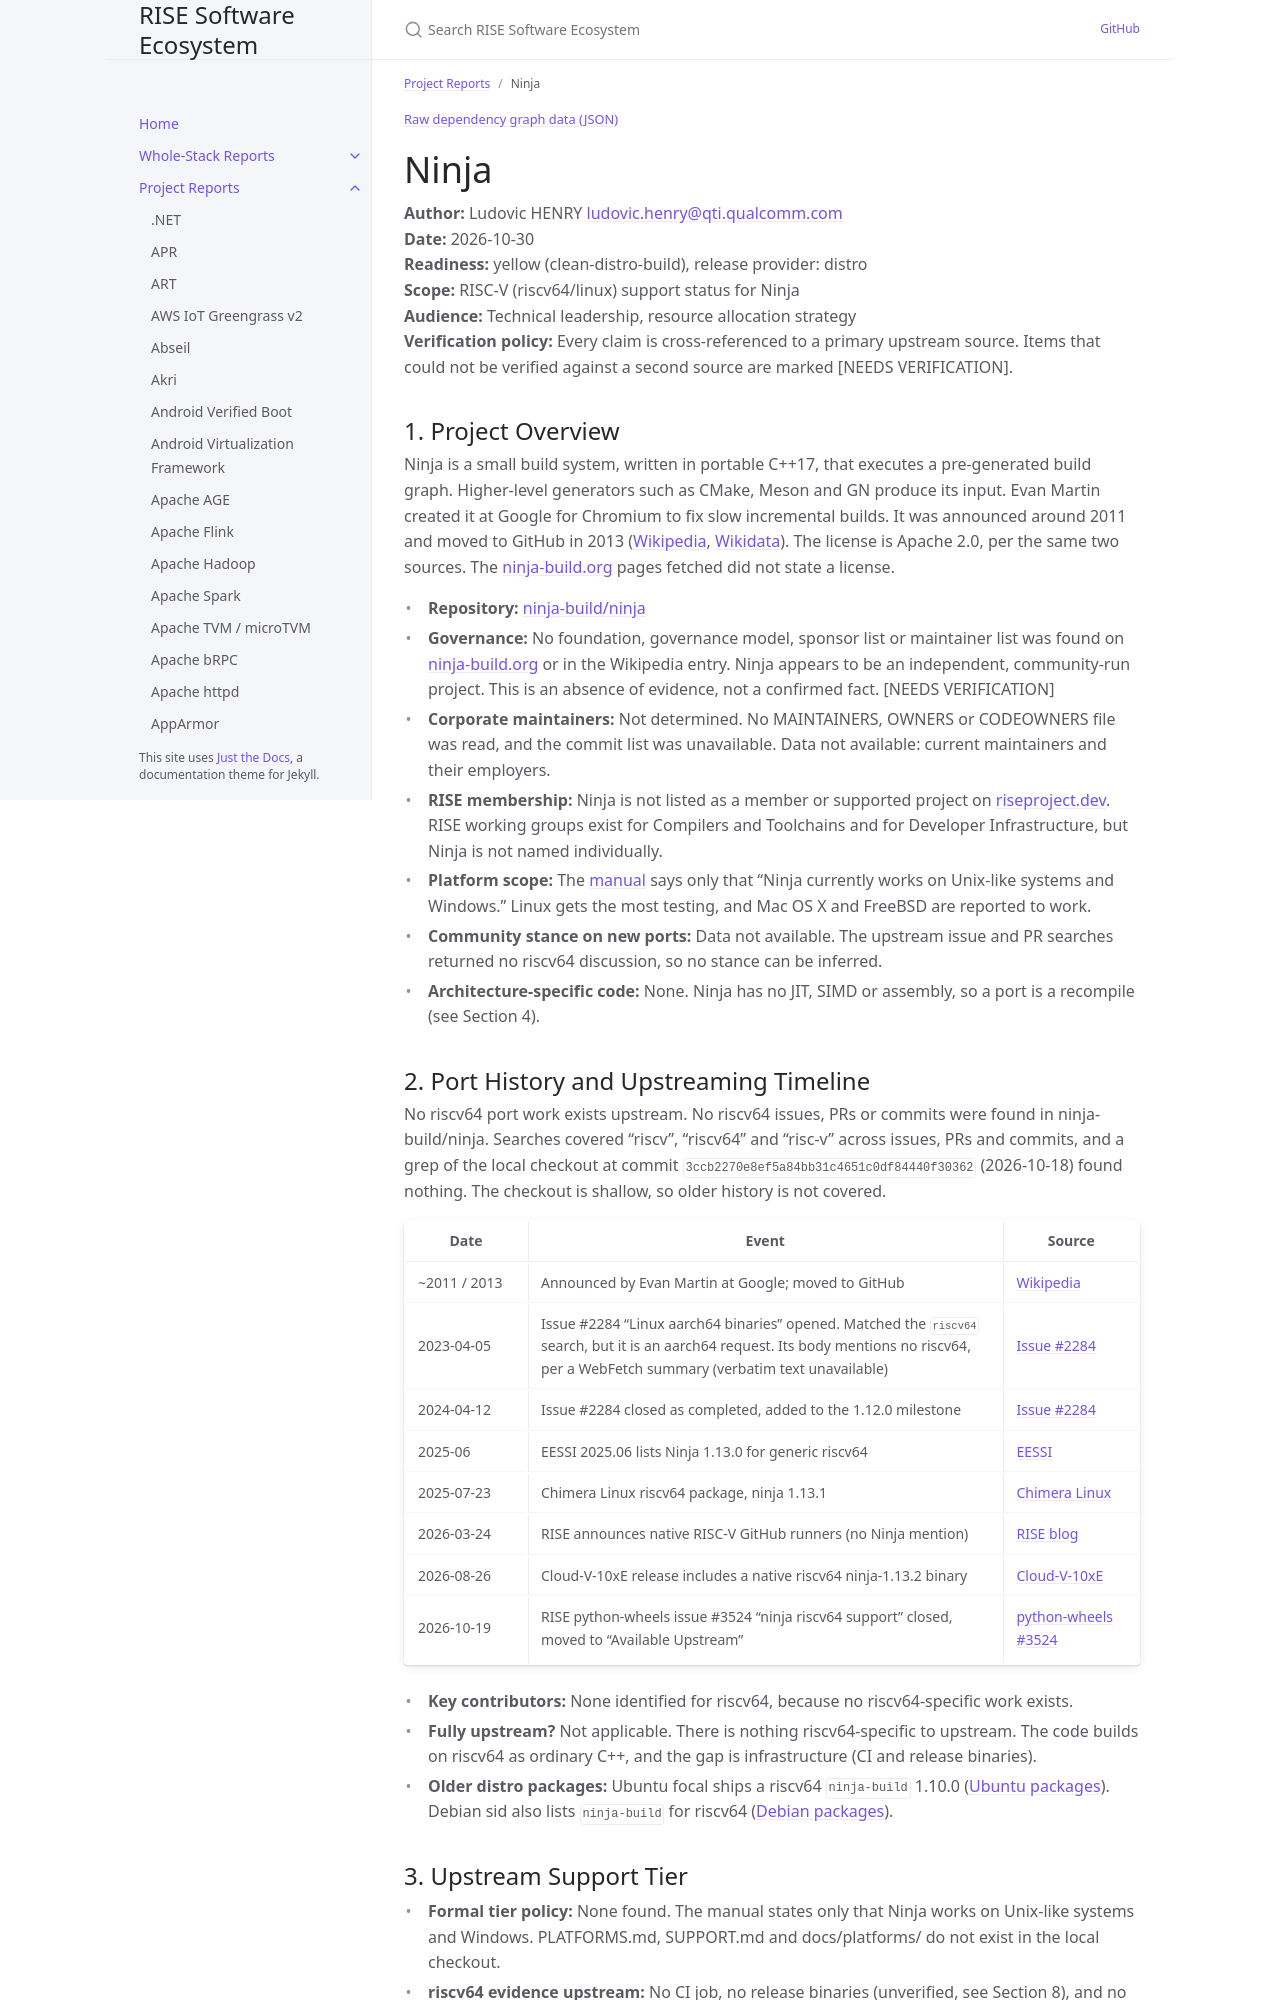

repository: riseproject-dev/sw-ecosystem · page: project-reports/ninja.html · generator: jekyll

---
title: Ninja
parent: Project Reports
color: yellow
dependencies:
  - name: CMake
    relation: build-dependency
    criticality: critical
  - name: Python
    relation: build-dependency
    criticality: optional
  - name: GCC
    relation: build-dependency
    criticality: critical
  - name: LLVM
    relation: build-dependency
    criticality: optional
  - name: googletest
    relation: test-dependency
    criticality: optional
  - name: re2c
    relation: build-dependency
    criticality: optional
---

{% include dependency-graph.html slug="dependencies" subset="ninja" %}

# Ninja

**Author:** Ludovic HENRY <ludovic.henry@qti.qualcomm.com><br/>
**Date:** 2026-10-30<br/>
**Readiness:** yellow (clean-distro-build), release provider: distro<br/>
**Scope:** RISC-V (riscv64/linux) support status for Ninja<br/>
**Audience:** Technical leadership, resource allocation strategy<br/>
**Verification policy:** Every claim is cross-referenced to a primary upstream source. Items that could not be verified against a second source are marked [NEEDS VERIFICATION].<br/>

## 1. Project Overview

Ninja is a small build system, written in portable C++17, that executes a pre-generated build graph. Higher-level generators such as CMake, Meson and GN produce its input. Evan Martin created it at Google for Chromium to fix slow incremental builds. It was announced around 2011 and moved to GitHub in 2013 ([Wikipedia](https://en.wikipedia.org/wiki/Ninja_(build_system)), [Wikidata](https://www.wikidata.org/wiki/Q28975257)). The license is Apache 2.0, per the same two sources. The [ninja-build.org](https://ninja-build.org/) pages fetched did not state a license.

- **Repository:** [ninja-build/ninja](https://github.com/ninja-build/ninja)
- **Governance:** No foundation, governance model, sponsor list or maintainer list was found on [ninja-build.org](https://ninja-build.org/) or in the Wikipedia entry. Ninja appears to be an independent, community-run project. This is an absence of evidence, not a confirmed fact. [NEEDS VERIFICATION]
- **Corporate maintainers:** Not determined. No MAINTAINERS, OWNERS or CODEOWNERS file was read, and the commit list was unavailable. Data not available: current maintainers and their employers.
- **RISE membership:** Ninja is not listed as a member or supported project on [riseproject.dev](https://riseproject.dev). RISE working groups exist for Compilers and Toolchains and for Developer Infrastructure, but Ninja is not named individually.
- **Platform scope:** The [manual](https://ninja-build.org/manual.html) says only that "Ninja currently works on Unix-like systems and Windows." Linux gets the most testing, and Mac OS X and FreeBSD are reported to work.
- **Community stance on new ports:** Data not available. The upstream issue and PR searches returned no riscv64 discussion, so no stance can be inferred.
- **Architecture-specific code:** None. Ninja has no JIT, SIMD or assembly, so a port is a recompile (see Section 4).
